Image classification data set "dataset" (FezzMad/Computer-vision-project on GitHub). Class labels (5): Gala apple, Golden apple, Granny Smith apple, honey crisp, Red Chief apple.

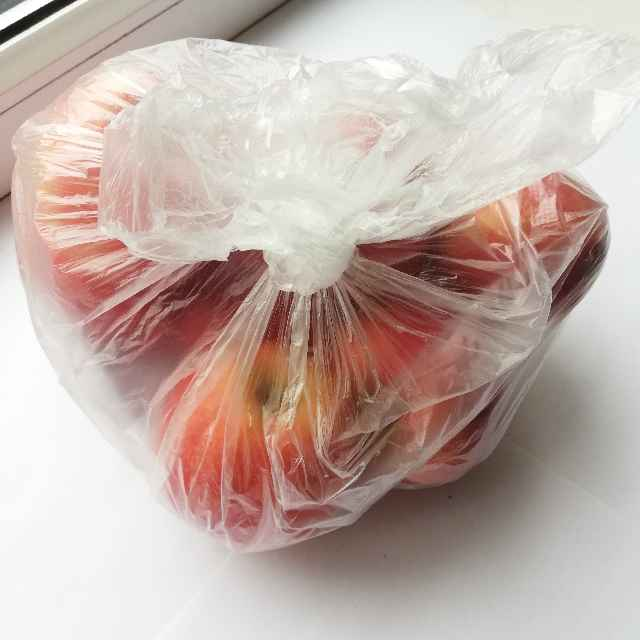
Label: Gala apple

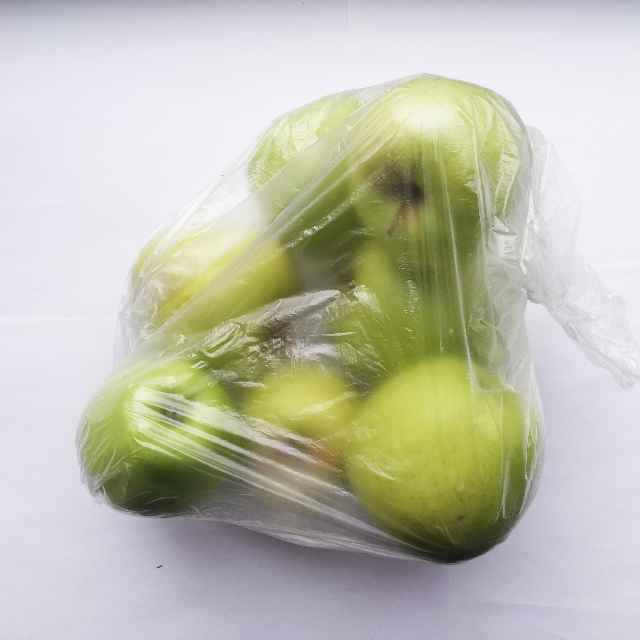
Label: Golden apple

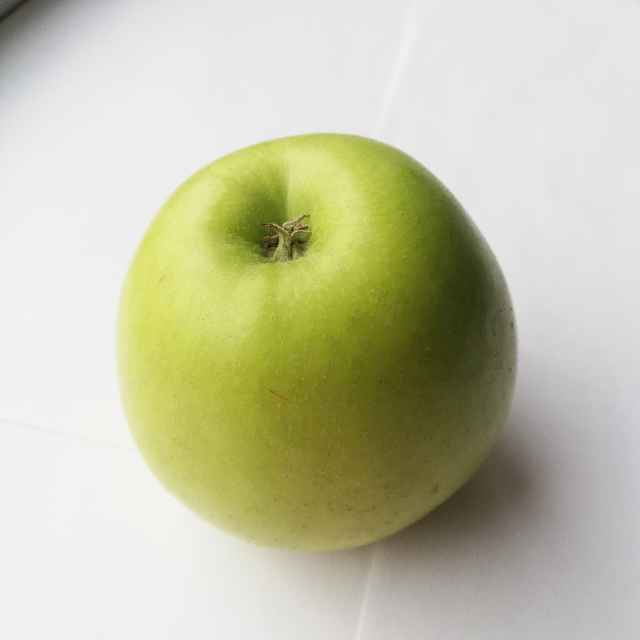
Label: Golden apple

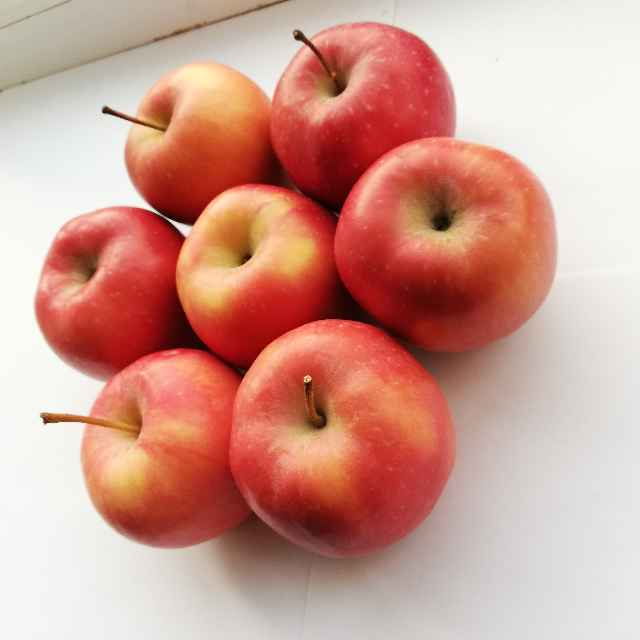
Label: Red Chief apple

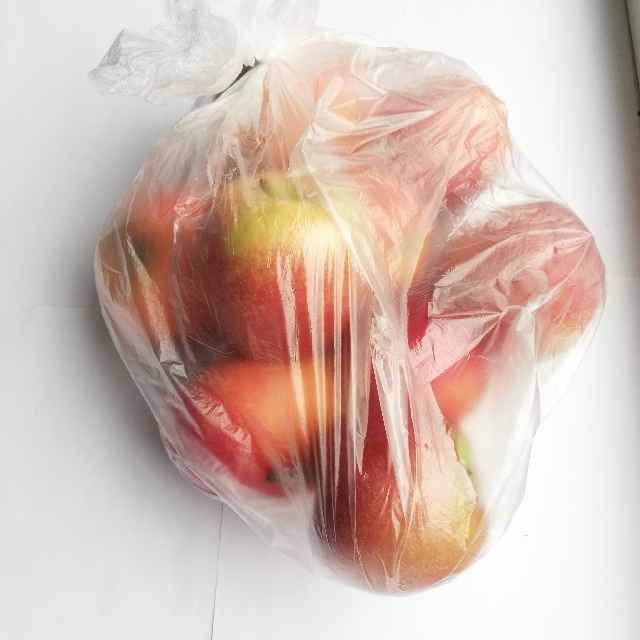
Label: Gala apple

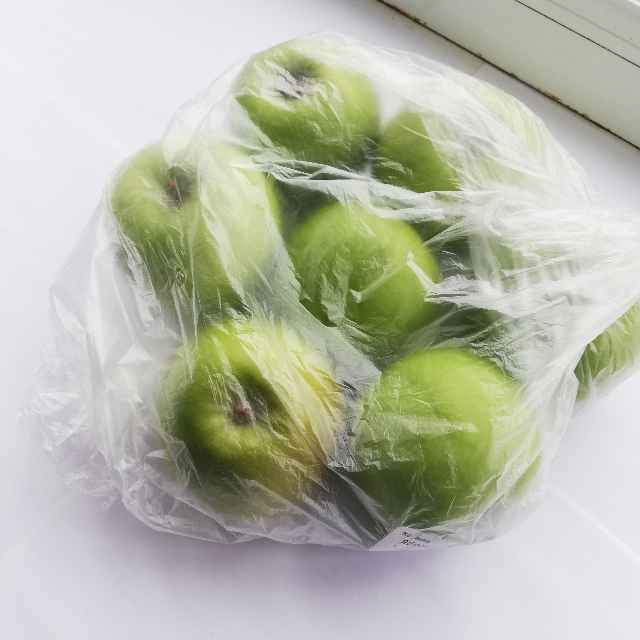
Label: Granny Smith apple
